Run: headless pygame with SDL's dummy video driver; simulated clock (each Clock.tick advances the game by its frame time, no real sleeping); random seed 0; keys injected as events and as key.get_pressed() state; no mouse input.
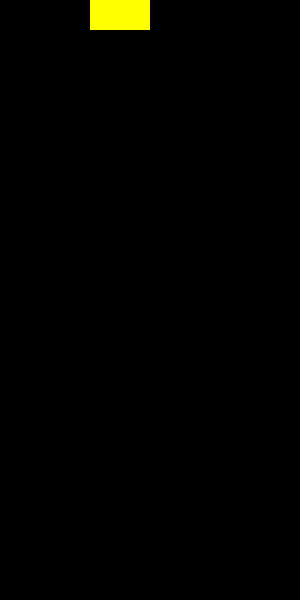
Frame 1 of 1 · flips 1–60 · no input (game ended)

The pygame program that drew these frames:

import pygame
import random

# Dimensiones de la pantalla
SCREEN_WIDTH = 300
SCREEN_HEIGHT = 600
BLOCK_SIZE = 30
PLAY_WIDTH = 10
PLAY_HEIGHT = 20
TOP_LEFT_X = (SCREEN_WIDTH - PLAY_WIDTH * BLOCK_SIZE) // 2
TOP_LEFT_Y = SCREEN_HEIGHT - PLAY_HEIGHT * BLOCK_SIZE

# Colores
WHITE = (255, 255, 255)
BLACK = (0, 0, 0)
GRAY = (128, 128, 128)
RED = (255, 0, 0)
CYAN = (0, 255, 255)
BLUE = (0, 0, 255)
GREEN = (0, 255, 0)
YELLOW = (255, 255, 0)
PURPLE = (128, 0, 128)
ORANGE = (255, 165, 0)

# Formas de las piezas
S = [['.....',
      '.....',
      '..00.',
      '.00..',
      '.....'],
     ['.....',
      '..0..',
      '..00.',
      '...0.',
      '.....']]

Z = [['.....',
      '.....',
      '.00..',
      '..00.',
      '.....'],
     ['.....',
      '..0..',
      '.00..',
      '.0...',
      '.....']]

I = [['..0..',
      '..0..',
      '..0..',
      '..0..',
      '.....'],
     ['0000.',
      '.....',
      '.....',
      '.....',
      '.....']]

O = [['.....',
      '.....',
      '.00..',
      '.00..',
      '.....']]

J = [['.....',
      '.0...',
      '.000.',
      '.....',
      '.....'],
     ['.....',
      '..00.',
      '..0..',
      '..0..',
      '.....'],
     ['.....',
      '.....',
      '.000.',
      '...0.',
      '.....'],
     ['.....',
      '..0..',
      '..0..',
      '.00..',
      '.....']]

L = [['.....',
      '...0.',
      '.000.',
      '.....',
      '.....'],
     ['.....',
      '..0..',
      '..0..',
      '..00.',
      '.....'],
     ['.....',
      '.....',
      '.000.',
      '.0...',
      '.....'],
     ['.....',
      '.00..',
      '..0..',
      '..0..',
      '.....']]

T = [['.....',
      '..0..',
      '.000.',
      '.....',
      '.....'],
     ['.....',
      '..0..',
      '..00.',
      '..0..',
      '.....'],
     ['.....',
      '.....',
      '.000.',
      '..0..',
      '.....'],
     ['.....',
      '..0..',
      '.00..',
      '..0..',
      '.....']]

SHAPES = [S, Z, I, O, J, L, T]
SHAPES_COLORS = [GREEN, RED, CYAN, YELLOW, BLUE, ORANGE, PURPLE]

# Clase para las piezas
class Piece:
    def __init__(self, x, y, shape):
        self.x = x
        self.y = y
        self.shape = shape
        self.color = SHAPES_COLORS[SHAPES.index(shape)]
        self.rotation = 0

# Función para crear una pieza aleatoria
def create_piece():
    return Piece(5, 0, random.choice(SHAPES))

# Función para convertir la posición de la matriz en posición en pantalla
def convert_shape_format(piece):
    positions = []
    format = piece.shape[piece.rotation % len(piece.shape)]

    for i, line in enumerate(format):
        row = list(line)
        for j, column in enumerate(row):
            if column == '0':
                positions.append((piece.x + j, piece.y + i))

    for i, pos in enumerate(positions):
        positions[i] = (pos[0] - 2, pos[1] - 4)

    return positions

# Función para verificar colisión de una pieza
def valid_space(piece, grid):
    for x, y in convert_shape_format(piece):
        if y > -1 or x < 0 or x >= PLAY_WIDTH or grid[y][x] != BLACK:
            return False
    return True

# Función para limpiar las líneas completadas
def clear_rows(grid):
    lines_cleared = 0
    for i in range(len(grid) - 1, -1, -1):
        row = grid[i]
        if BLACK not in row:
            lines_cleared += 1
            del grid[i]
            grid.insert(0, [BLACK for _ in range(PLAY_WIDTH)])
    return lines_cleared

# Función para dibujar el próximo bloque
def draw_next_shape(shape, screen):
    font = pygame.font.SysFont('arial', 30)
    label = font.render('Next Shape', 1, WHITE)

    sx = TOP_LEFT_X + PLAY_WIDTH + 50
    sy = TOP_LEFT_Y + PLAY_HEIGHT / 2 - 100
    format = shape.shape[shape.rotation % len(shape.shape)]

    for i, line in enumerate(format):
        row = list(line)
        for j, column in enumerate(row):
            if column == '0':
                pygame.draw.rect(screen, shape.color, (sx + j * BLOCK_SIZE, sy + i * BLOCK_SIZE, BLOCK_SIZE, BLOCK_SIZE), 0)

    screen.blit(label, (sx + 10, sy - 30))

# Función para dibujar el borde del tablero
def draw_grid(screen, grid):
    for i in range(len(grid)):
        pygame.draw.line(screen, GRAY, (TOP_LEFT_X, TOP_LEFT_Y + i * BLOCK_SIZE), (TOP_LEFT_X + PLAY_WIDTH * BLOCK_SIZE, TOP_LEFT_Y + i * BLOCK_SIZE))
        for j in range(len(grid[i])):
            pygame.draw.line(screen, GRAY, (TOP_LEFT_X + j * BLOCK_SIZE, TOP_LEFT_Y), (TOP_LEFT_X + j * BLOCK_SIZE, TOP_LEFT_Y + PLAY_HEIGHT * BLOCK_SIZE))

# Función para dibujar el tablero
def draw_window(screen, grid):
    screen.fill(BLACK)
    font = pygame.font.SysFont('arial', 60)
    label = font.render('Tetris', 1, WHITE)
    screen.blit(label, (TOP_LEFT_X + PLAY_WIDTH / 2 - (label.get_width() / 2), 30))

    for i in range(len(grid)):
        for j in range(len(grid[i])):
            pygame.draw.rect(screen, grid[i][j], (TOP_LEFT_X + j * BLOCK_SIZE, TOP_LEFT_Y + i * BLOCK_SIZE, BLOCK_SIZE, BLOCK_SIZE), 0)

    pygame.draw.rect(screen, RED, (TOP_LEFT_X, TOP_LEFT_Y, PLAY_WIDTH * BLOCK_SIZE, PLAY_HEIGHT * BLOCK_SIZE), 5)

    draw_grid(screen, grid)

# Función principal del juego
def main():
    pygame.init()
    screen = pygame.display.set_mode((SCREEN_WIDTH, SCREEN_HEIGHT))
    pygame.display.set_caption('Tetris')

    grid = [[BLACK for _ in range(PLAY_WIDTH)] for _ in range(PLAY_HEIGHT)]
    current_piece = create_piece()
    next_piece = create_piece()
    clock = pygame.time.Clock()
    fall_time = 0
    fall_speed = 0.27

    while True:
        grid = [[BLACK for _ in range(PLAY_WIDTH)] for _ in range(PLAY_HEIGHT)]
        fall_time += clock.get_rawtime()
        clock.tick()

        # Movimiento automático hacia abajo
        if fall_time / 1000 >= fall_speed:
            fall_time = 0
            # Intenta mover la pieza hacia abajo
            current_piece.y += 1
            # Verifica si la pieza ha llegado al suelo
            if not valid_space(current_piece, grid):
                current_piece.y -= 1
                for x, y in convert_shape_format(current_piece):
                    grid[y][x] = current_piece.color
                current_piece = next_piece
                next_piece = create_piece()
                if not valid_space(current_piece, grid):
                    break

        for event in pygame.event.get():
            if event.type == pygame.QUIT:
                pygame.quit()
                return

            if event.type == pygame.KEYDOWN:
                if event.key == pygame.K_LEFT:
                    current_piece.x -= 1
                    if not valid_space(current_piece, grid):
                        current_piece.x += 1

                if event.key == pygame.K_RIGHT:
                    current_piece.x += 1
                    if not valid_space(current_piece, grid):
                        current_piece.x -= 1

                if event.key == pygame.K_DOWN:
                    current_piece.y += 1
                    if not valid_space(current_piece, grid):
                        current_piece.y -= 1

                if event.key == pygame.K_UP:
                    current_piece.rotation += 1
                    if not valid_space(current_piece, grid):
                        current_piece.rotation -= 1

        for y in range(len(grid)):
            for x in range(len(grid[y])):
                pygame.draw.rect(screen, grid[y][x], (TOP_LEFT_X + x * BLOCK_SIZE, TOP_LEFT_Y + y * BLOCK_SIZE, BLOCK_SIZE, BLOCK_SIZE), 0)

        draw_next_shape(next_piece, screen)
        pygame.display.update()

    pygame.quit()

main()
